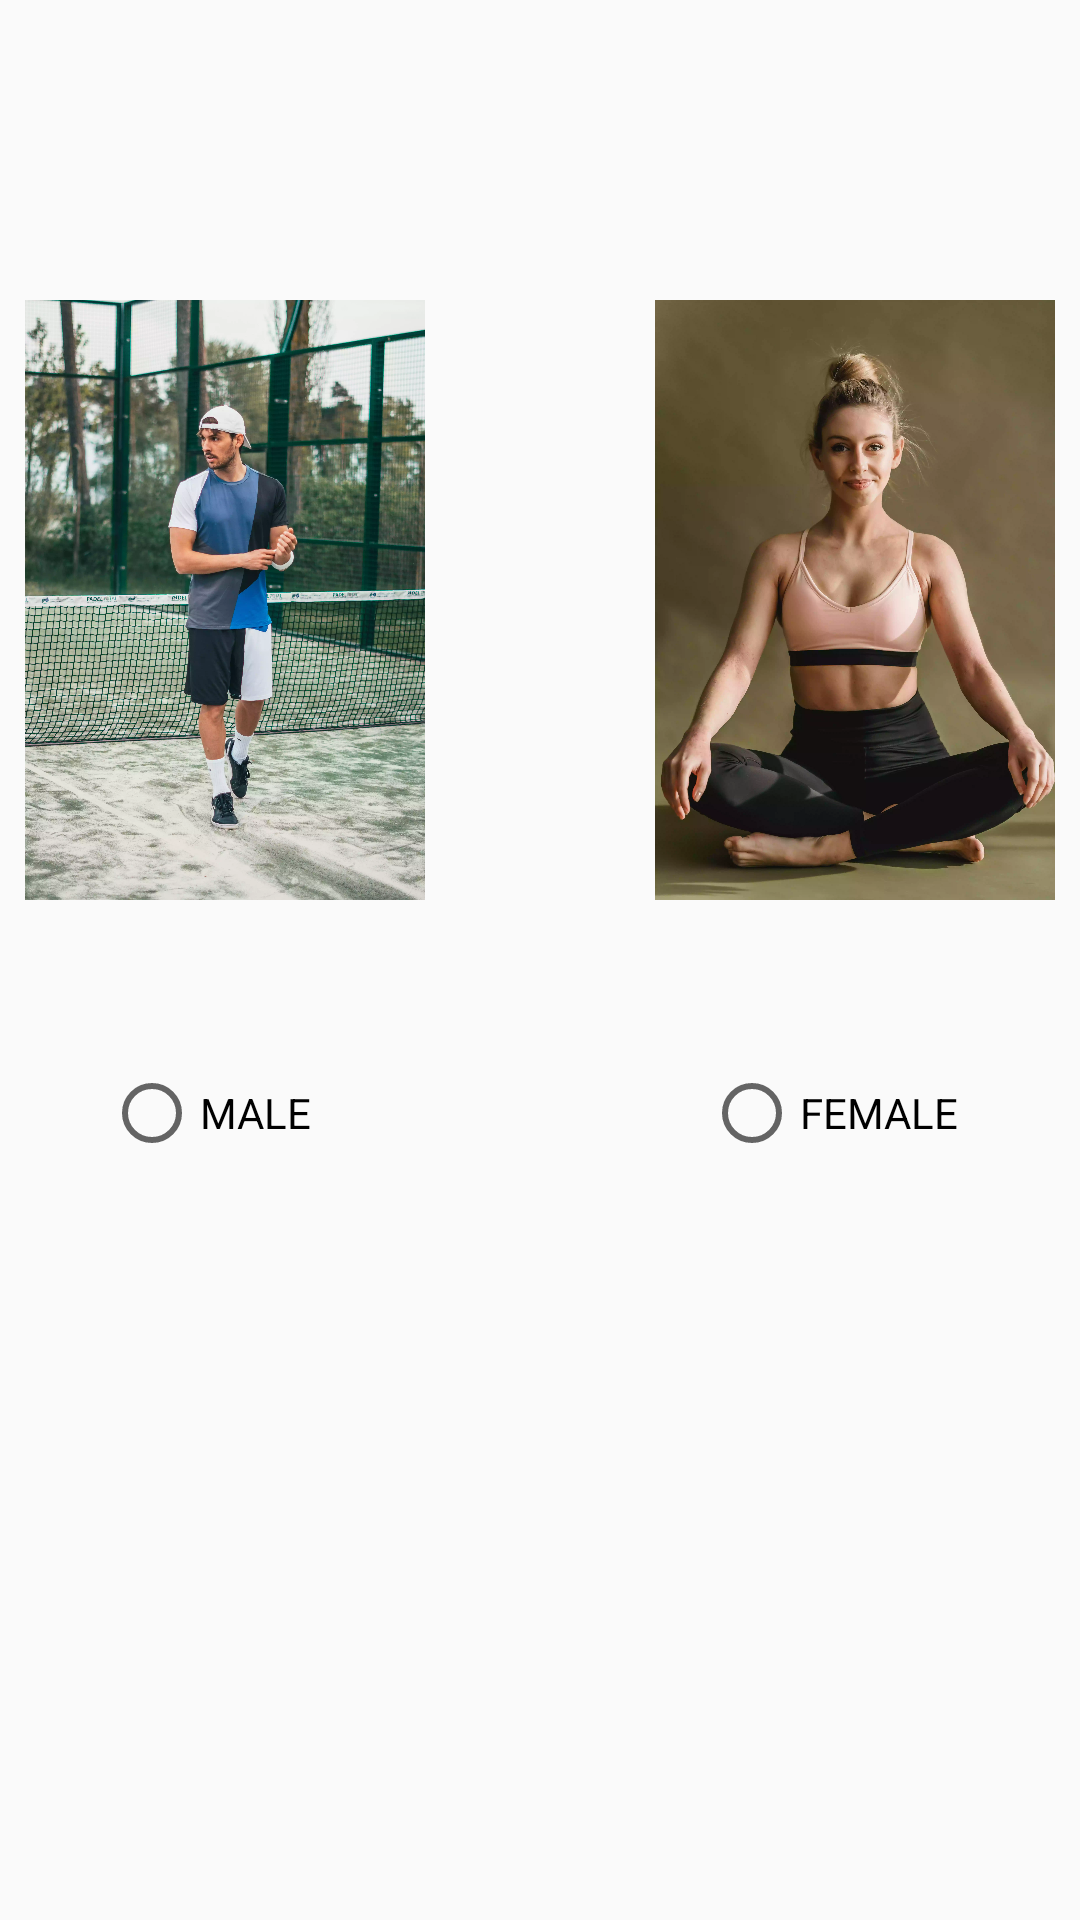

Produce the Android XML layout that renders to this screen, including the resource entries it uses.
<!-- AndroidManifest.xml: application theme Theme.FitnessGymApp -->
<!-- res/layout/activity_main.xml -->
<?xml version="1.0" encoding="utf-8"?>
<androidx.constraintlayout.widget.ConstraintLayout xmlns:android="http://schemas.android.com/apk/res/android"
    xmlns:app="http://schemas.android.com/apk/res-auto"
    xmlns:tools="http://schemas.android.com/tools"
    android:orientation="vertical"
    android:layout_width="match_parent"
    android:layout_height="match_parent">

    <ImageView
        android:id="@+id/image1"
        android:layout_width="150dp"
        android:layout_height="200dp"
        android:layout_marginStart="30dp"
        android:layout_marginTop="100dp"
        android:layout_marginEnd="30dp"
        android:clickable="true"
        android:src="@drawable/img_male"
        app:circularflow_angles="15"
        app:layout_constraintEnd_toStartOf="@+id/image2"
        app:layout_constraintStart_toStartOf="parent"
        app:layout_constraintTop_toTopOf="parent" />

    <ImageView
        android:id="@+id/image2"
        android:layout_width="150dp"
        android:layout_height="200dp"
        android:layout_marginStart="30dp"
        android:layout_marginTop="100dp"
        android:layout_marginEnd="30dp"
        android:clickable="true"
        android:src="@drawable/img_female"
        app:circularflow_angles="15"
        app:layout_constraintEnd_toEndOf="parent"
        app:layout_constraintStart_toEndOf="@+id/image1"
        app:layout_constraintTop_toTopOf="parent" />

    <RadioGroup
        android:id="@+id/group_radio"
        android:layout_width="350dp"
        android:layout_height="wrap_content"
        android:layout_marginStart="55dp"
        android:layout_marginTop="55dp"
        android:layout_marginEnd="56dp"
        android:orientation="horizontal"
        app:layout_constraintEnd_toEndOf="parent"
        app:layout_constraintStart_toStartOf="parent"
        app:layout_constraintTop_toBottomOf="@+id/image1">

        <RadioButton
            android:id="@+id/radio_male"
            android:layout_width="100dp"
            android:layout_marginLeft="30dp"
            android:layout_height="wrap_content"
            android:text="MALE" />

        <RadioButton
            android:id="@+id/radio_female"
            android:layout_width="99dp"
            android:layout_height="wrap_content"
            android:layout_marginLeft="100dp"
            android:text="FEMALE" />
    </RadioGroup>

    <Button
        android:id="@+id/button_next1"
        android:layout_width="250dp"
        android:layout_height="50dp"
        android:layout_marginStart="80dp"
        android:layout_marginTop="152dp"
        android:layout_marginEnd="81dp"
        android:layout_marginBottom="142dp"
        android:text="Next"
        app:layout_constraintBottom_toBottomOf="parent"
        app:layout_constraintEnd_toEndOf="parent"
        app:layout_constraintStart_toStartOf="parent"
        app:layout_constraintTop_toBottomOf="@+id/group_radio" />

</androidx.constraintlayout.widget.ConstraintLayout>
<!-- resources referenced by this layout -->
<resources>
  <!-- drawable img_female: webp bitmap (drawable, 123680 bytes) -->
  <!-- drawable img_male: webp bitmap (drawable, 451830 bytes) -->
  <style name="Theme.FitnessGymApp" parent="Theme.AppCompat.DayNight.DarkActionBar">
          <item name="colorPrimary">@color/purple_500</item>
  
      </style>
  <!-- not gathered from this repository: default colours our renderer supplied (Android Studio template values) -->
  <color name="purple_500">#FF6200EE</color>
</resources>
